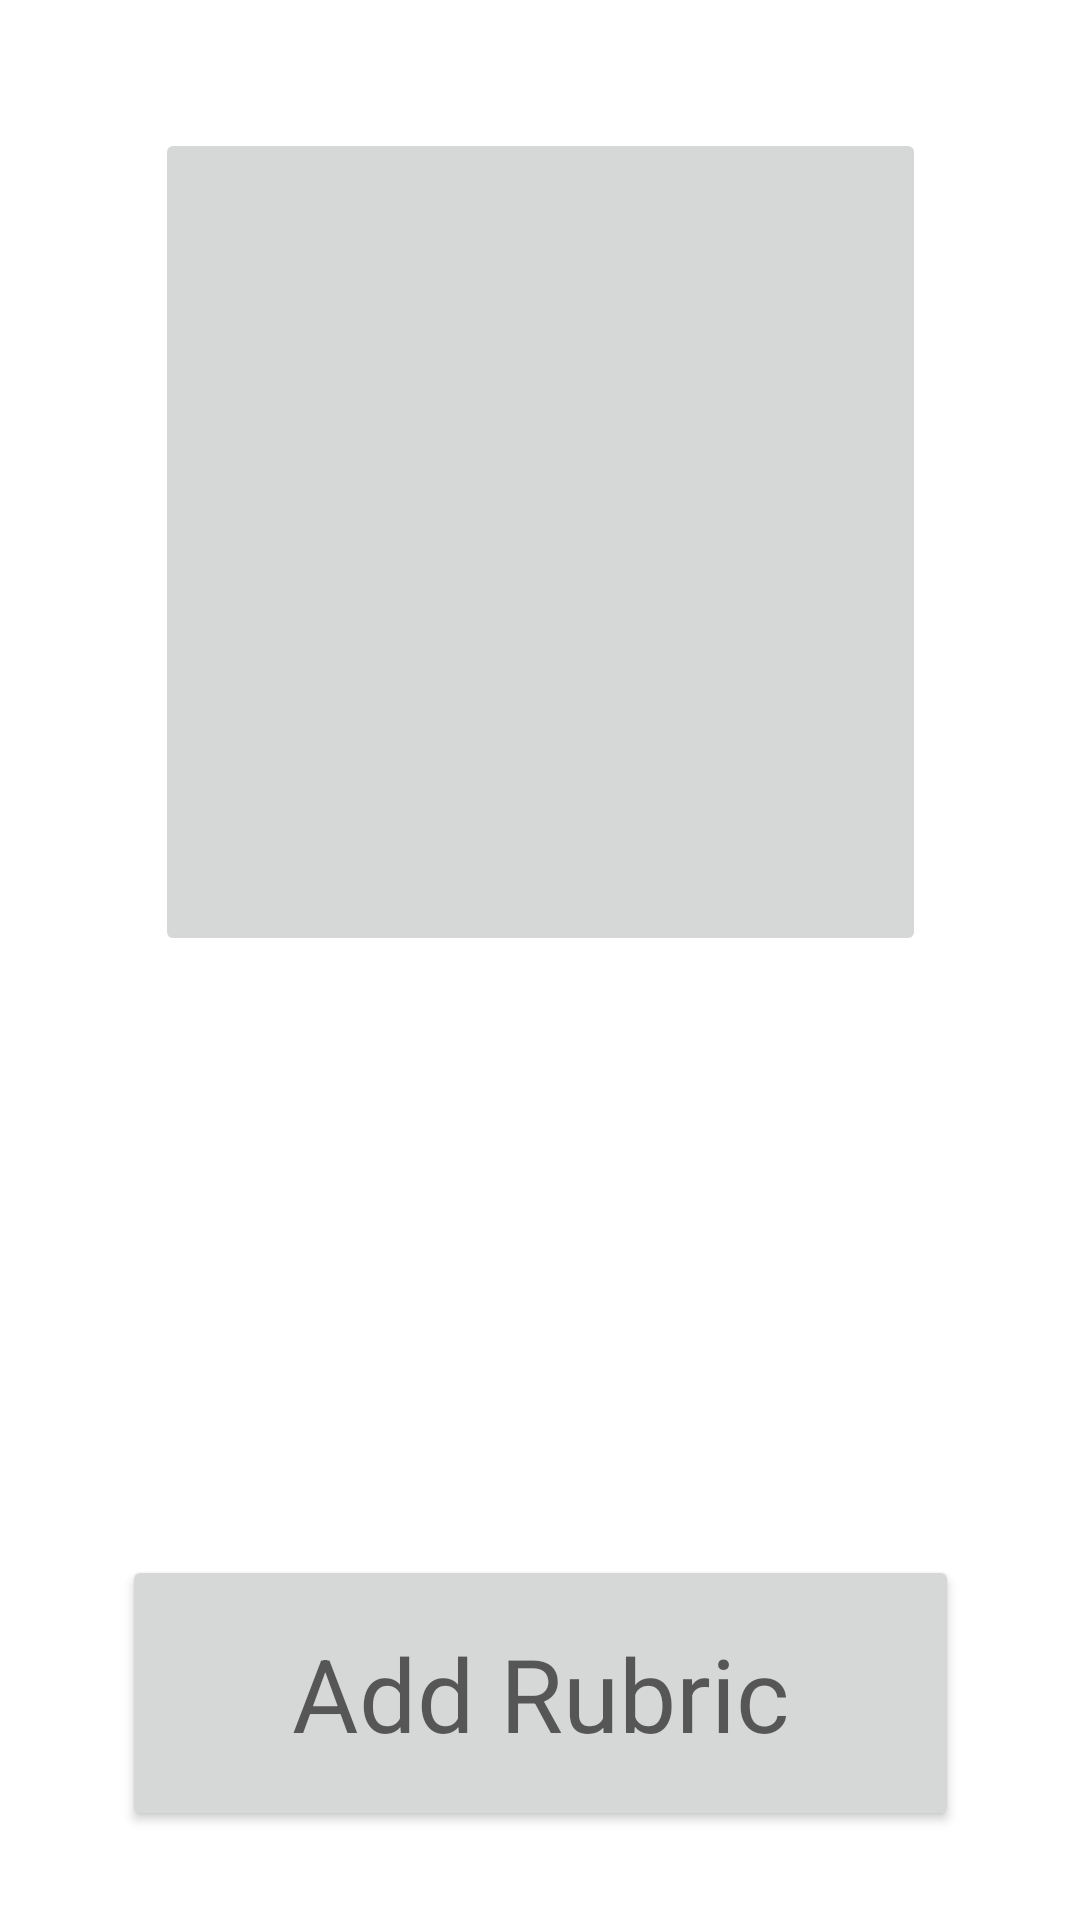

Reconstruct the res/layout file that produces this screen, plus the resources it refers to.
<!-- AndroidManifest.xml: application theme Theme.CAC2023 -->
<!-- res/layout/fragment_rubrics.xml -->
<?xml version="1.0" encoding="utf-8"?>
<androidx.constraintlayout.widget.ConstraintLayout xmlns:android="http://schemas.android.com/apk/res/android"
    xmlns:app="http://schemas.android.com/apk/res-auto"
    xmlns:tools="http://schemas.android.com/tools"
    android:layout_width="match_parent"
    android:layout_height="match_parent"
    tools:context=".ui.new_paper.NewPaperFragment">

    <Button
        android:id="@+id/rubric_add_button"
        android:layout_width="279dp"
        android:layout_height="92dp"
        android:text="Add Rubric"
        android:textAppearance="@style/TextAppearance.AppCompat.Display1"

        app:layout_constraintBottom_toBottomOf="parent"
        app:layout_constraintEnd_toEndOf="parent"
        app:layout_constraintStart_toStartOf="parent"
        app:layout_constraintTop_toTopOf="parent"
        app:layout_constraintVertical_bias="0.946" />

    <ImageButton
        android:id="@+id/imageButton"
        android:layout_width="257dp"
        android:layout_height="276dp"
        android:src="@drawable/ic_launcher_foreground"
        app:layout_constraintBottom_toBottomOf="parent"
        app:layout_constraintEnd_toEndOf="parent"
        app:layout_constraintStart_toStartOf="parent"
        app:layout_constraintTop_toTopOf="parent"
        app:layout_constraintVertical_bias="0.117" />

</androidx.constraintlayout.widget.ConstraintLayout>
<!-- resources referenced by this layout -->
<resources>
  <style name="Theme.CAC2023" parent="Theme.MaterialComponents.DayNight.DarkActionBar">
          
          <item name="colorPrimary">@color/purple_500</item>
          <item name="colorPrimaryVariant">@color/purple_700</item>
          <item name="colorOnPrimary">@color/white</item>
          
          <item name="colorSecondary">@color/teal_200</item>
          <item name="colorSecondaryVariant">@color/teal_700</item>
          <item name="colorOnSecondary">@color/black</item>
          
          <item name="android:statusBarColor">?attr/colorPrimaryVariant</item>
          
      </style>
  <!-- not gathered from this repository: default colours our renderer supplied (Android Studio template values) -->
  <color name="purple_500">#FF6200EE</color>
  <color name="purple_700">#FF3700B3</color>
  <color name="teal_200">#FF03DAC5</color>
  <color name="teal_700">#FF018786</color>
  <color name="black">#FF000000</color>
  <color name="white">#FFFFFFFF</color>
</resources>
